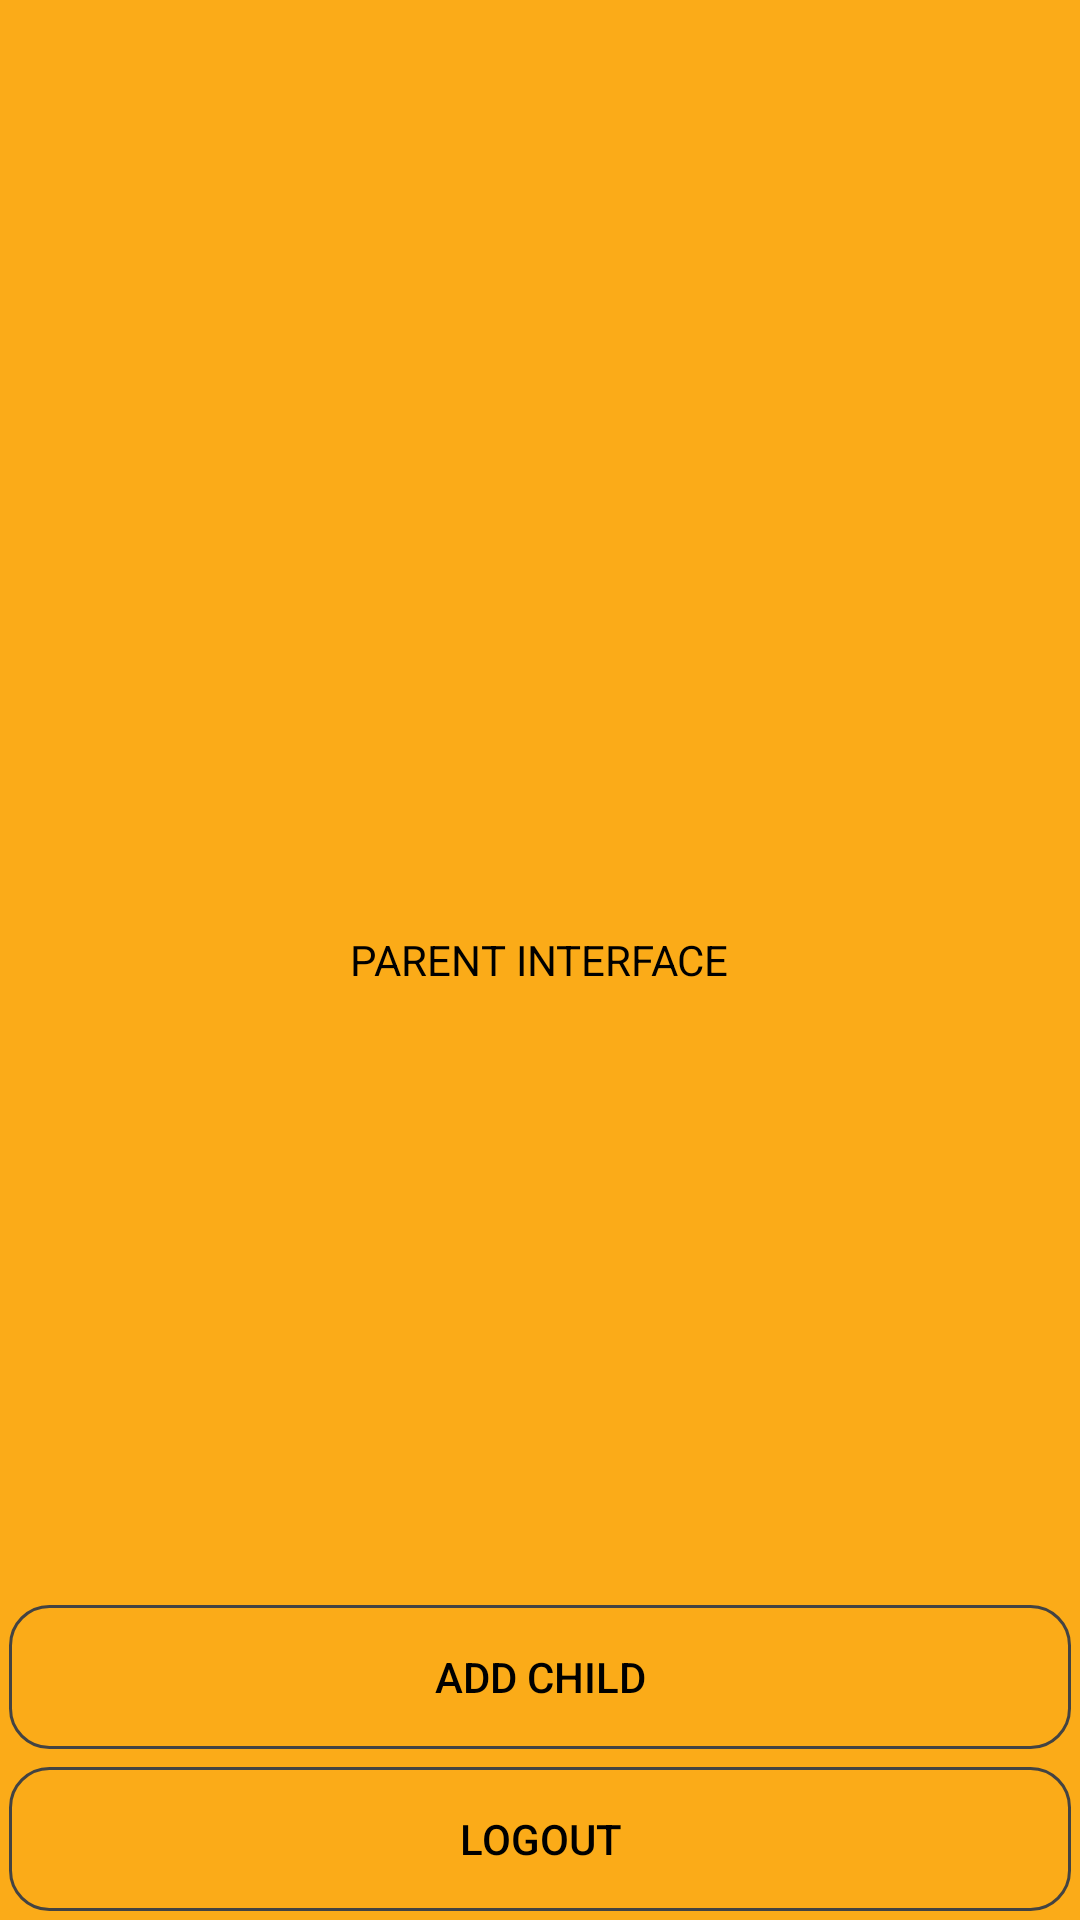

Write the Android layout XML for this screen, with the resource values it uses.
<!-- AndroidManifest.xml: application theme AppTheme -->
<!-- res/layout/parent_interface.xml -->
<?xml version="1.0" encoding="utf-8"?>
<RelativeLayout xmlns:android="http://schemas.android.com/apk/res/android"
    android:layout_width="match_parent"
    android:layout_height="match_parent"
    xmlns:app="http://schemas.android.com/apk/res-auto"
    xmlns:tools="http://schemas.android.com/tools"
    tools:context="com.bros.safebus.safebus.ParentInterface"
    android:id="@+id/parent_interface">

    <LinearLayout
        android:id="@+id/button_holder"
        android:layout_width="match_parent"
        android:layout_height="wrap_content"
        android:orientation="vertical">
    </LinearLayout>

    <TextView
        android:layout_width="wrap_content"
        android:layout_height="wrap_content"
        android:text="PARENT INTERFACE"
        android:layout_centerVertical="true"
        android:layout_centerHorizontal="true"
        />

    <LinearLayout
        android:layout_width="match_parent"
        android:layout_height="wrap_content"
        android:layout_alignParentStart="true"
        android:layout_alignParentBottom="true"

        android:orientation="vertical">

        <Button
            android:id="@+id/add_child"
            android:layout_width="match_parent"
            android:layout_height="wrap_content"
            android:layout_alignParentBottom="true"
            android:layout_margin="3dp"
            android:background="@drawable/border"
            android:text="Add Child"
            />

        <Button
            android:id="@+id/logout"
            android:layout_width="match_parent"
            android:layout_height="wrap_content"
            android:layout_alignParentBottom="true"
            android:layout_margin="3dp"
            android:background="@drawable/border"
            android:text="Logout"

            />

    </LinearLayout>


</RelativeLayout>
<!-- resources referenced by this layout -->
<resources>
  <!-- drawable border (drawable) -->
  <?xml version="1.0" encoding="utf-8"?>
  <layer-list xmlns:android="http://schemas.android.com/apk/res/android">
  
      <item android:state_pressed="true" >
  
          <ripple xmlns:android="http://schemas.android.com/apk/res/android"
              xmlns:tools="http://schemas.android.com/tools"
              android:color="#ffffff"
              tools:targetApi="lollipop">
              <item android:id="@android:id/mask">
  
                  <shape android:shape="rectangle" >
                      <corners
                          android:radius="13dp"/>
                      <solid android:color="#ffffff" />
                  </shape>
              </item>
          </ripple>
      </item>
  
          <item>
              <shape android:shape="rectangle" >
                      <corners android:radius="13dp"/>
                  <stroke  android:width="1dp"
                      android:color="#434343" />
                  <solid  />
              </shape>
          </item>
  
  
      </layer-list>
  <style name="AppTheme" parent="Theme.AppCompat.DayNight.DarkActionBar">
          
          <item name="android:textColor">@color/colorAccent</item>
          <item name="colorPrimary">@color/colorPrimary</item>
          <item name="android:background">@color/colorPrimary</item>
          <item name="colorPrimaryDark">@color/colorAccent</item>
          <item name="colorAccent">@color/colorAccent</item>
  
      </style>
  <color name="colorAccent">#000000</color>
  <color name="colorPrimary">#fbab18</color>
</resources>
